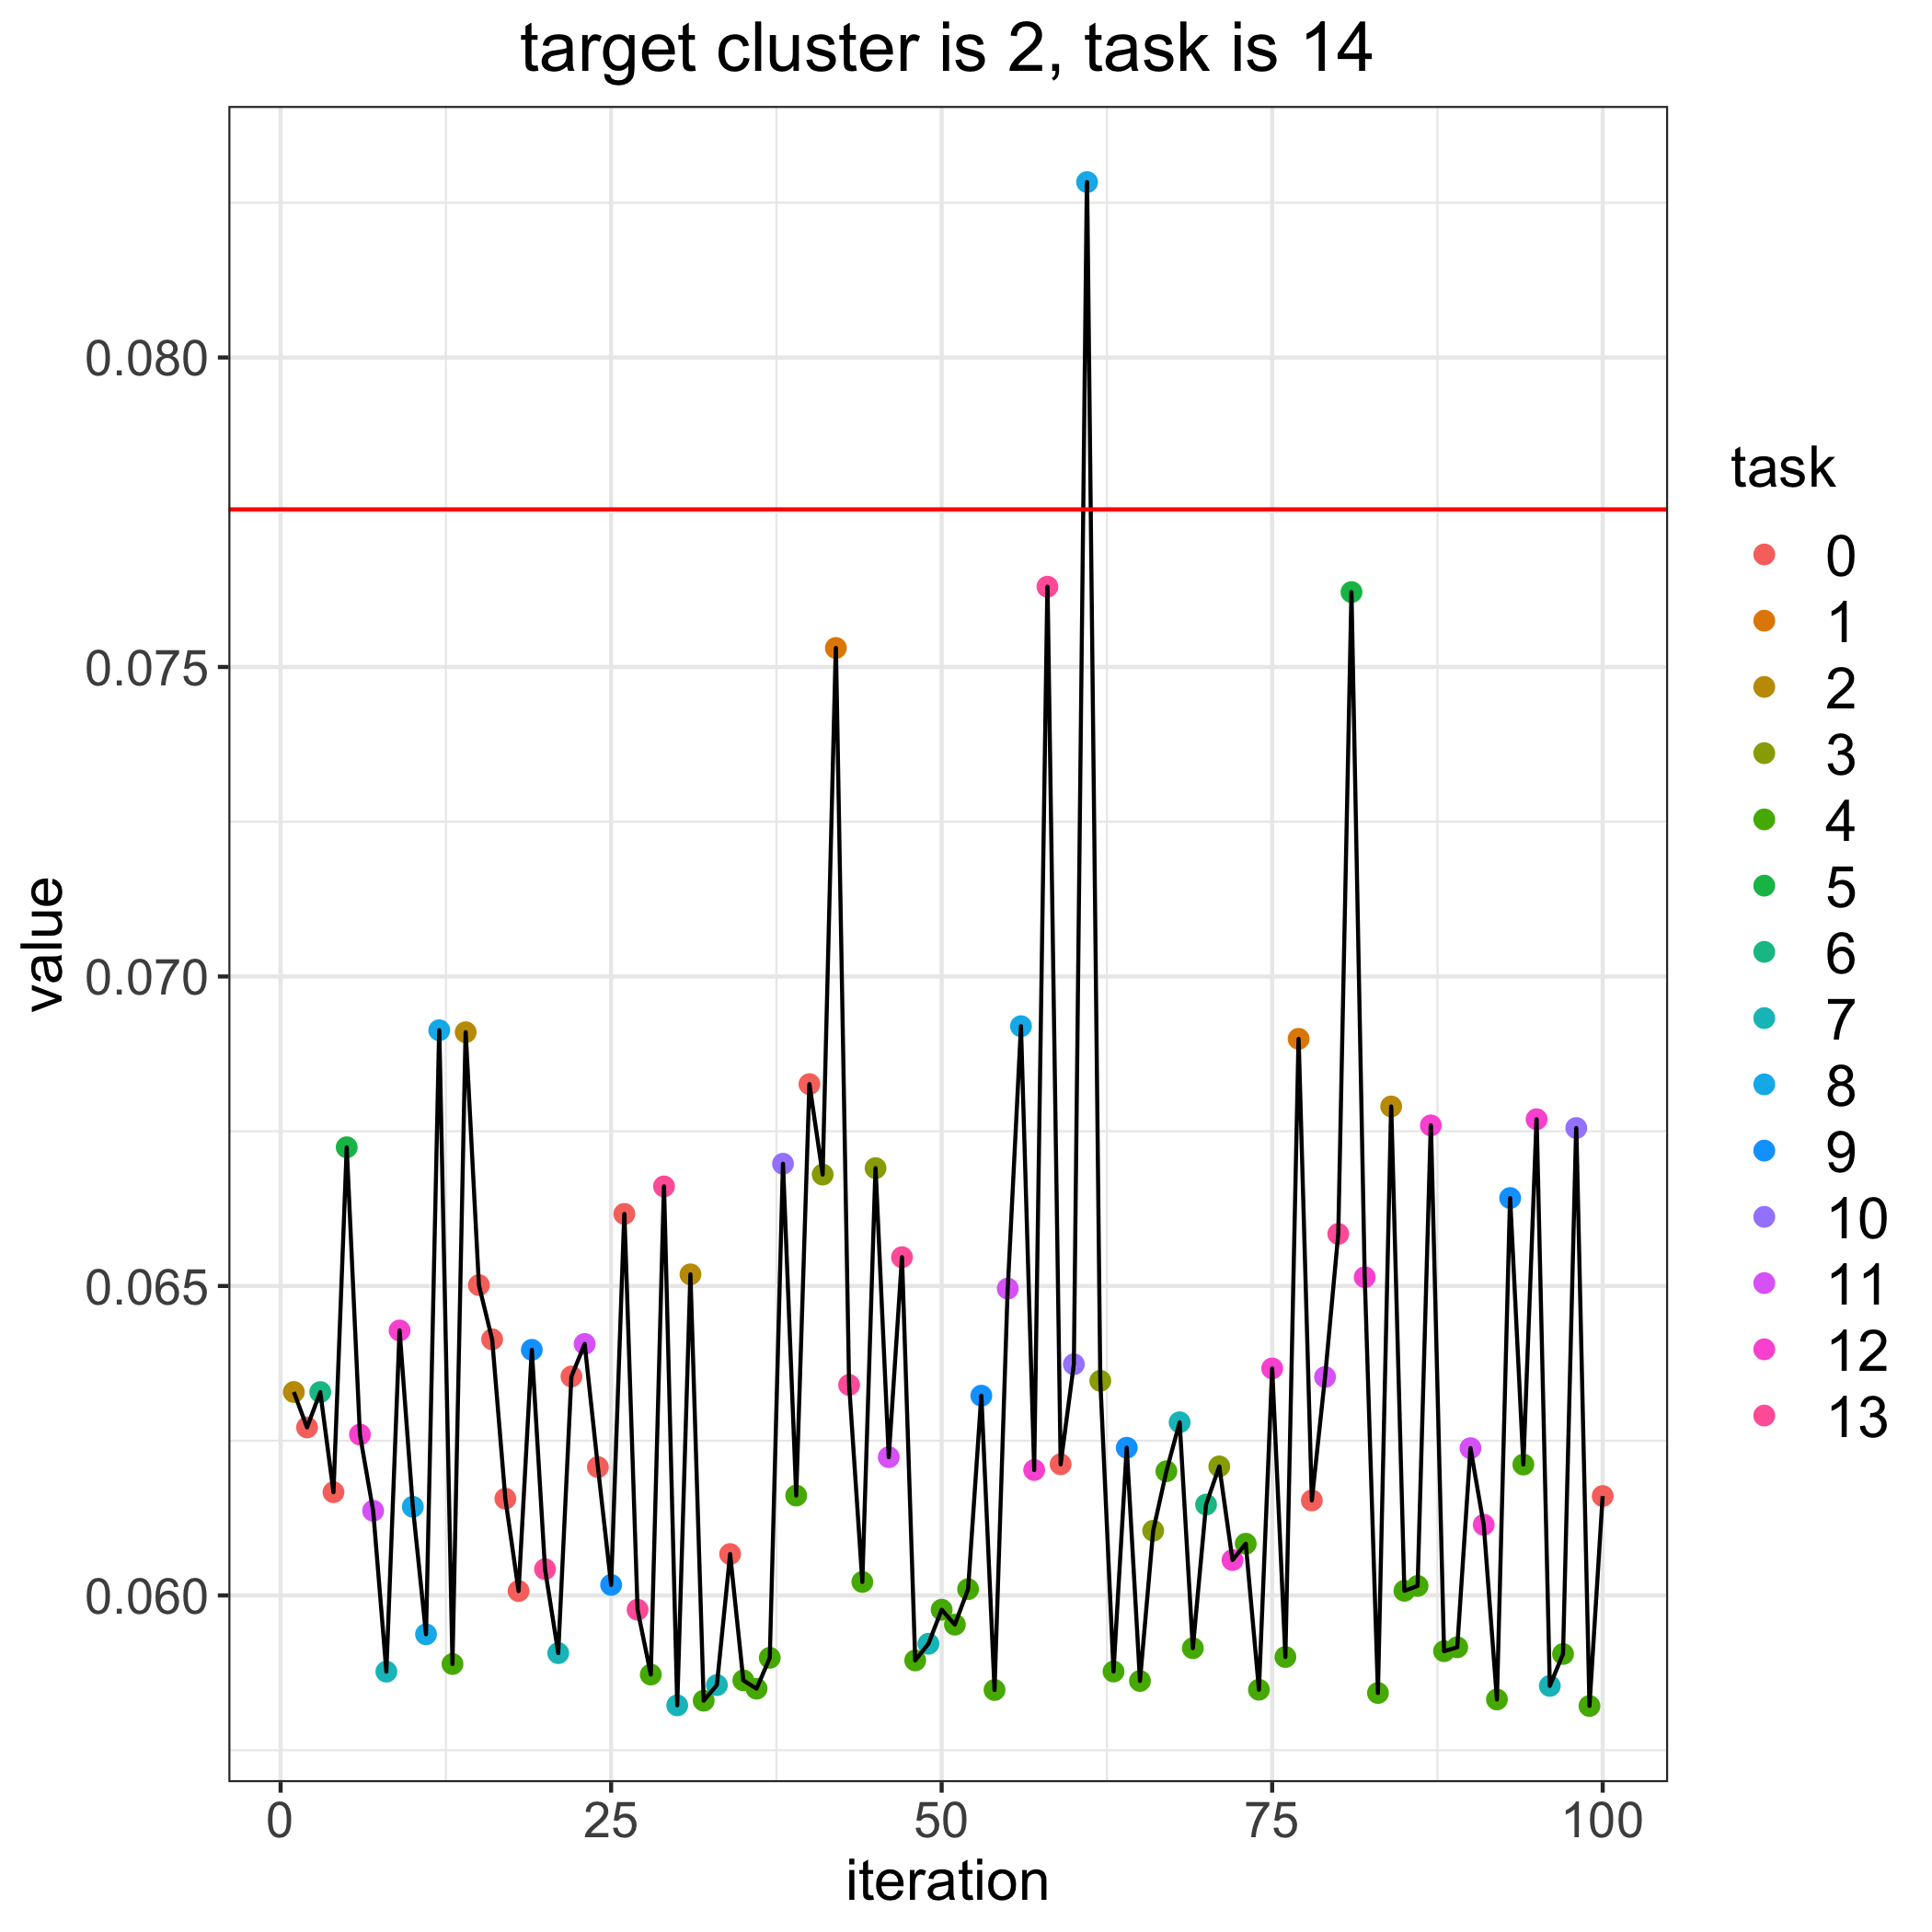

The file beside this chart, header and first rows:
, losses, bandit_selects
0, 0.07755, 
1, 0.06329, 2.0
2, 0.06271, 0.0
3, 0.06329, 6.0
4, 0.06167, 0.0
5, 0.06724, 5.0
6, 0.0626, 12.0
7, 0.06137, 11.0
8, 0.05877, 7.0
9, 0.06428, 12.0
10, 0.06143, 8.0
11, 0.05937, 8.0
12, 0.06913, 8.0
13, 0.05889, 4.0
14, 0.0691, 2.0
15, 0.06501, 0.0
16, 0.06414, 0.0
17, 0.06156, 0.0
18, 0.06007, 0.0
19, 0.06397, 9.0
20, 0.06042, 13.0
21, 0.05907, 7.0
22, 0.06354, 0.0
23, 0.06406, 11.0
24, 0.06207, 0.0
25, 0.06017, 9.0
26, 0.06616, 0.0
27, 0.05977, 13.0
28, 0.05872, 4.0
29, 0.06661, 13.0
30, 0.05822, 7.0
31, 0.06519, 2.0
32, 0.0583, 4.0
33, 0.05855, 7.0
34, 0.06067, 0.0
35, 0.05863, 4.0
36, 0.05849, 4.0
37, 0.05899, 4.0
38, 0.06697, 10.0
39, 0.06161, 4.0
40, 0.06826, 0.0
41, 0.0668, 3.0
42, 0.07531, 1.0
43, 0.0634, 13.0
44, 0.06022, 4.0
45, 0.0669, 3.0
46, 0.06223, 11.0
47, 0.06546, 13.0
48, 0.05895, 4.0
49, 0.05922, 7.0
50, 0.05977, 4.0
51, 0.05953, 4.0
52, 0.0601, 4.0
53, 0.06323, 9.0
54, 0.05847, 4.0
55, 0.06496, 11.0
56, 0.0692, 8.0
57, 0.06203, 12.0
58, 0.0763, 13.0
59, 0.06212, 0.0
... 41 more rows
